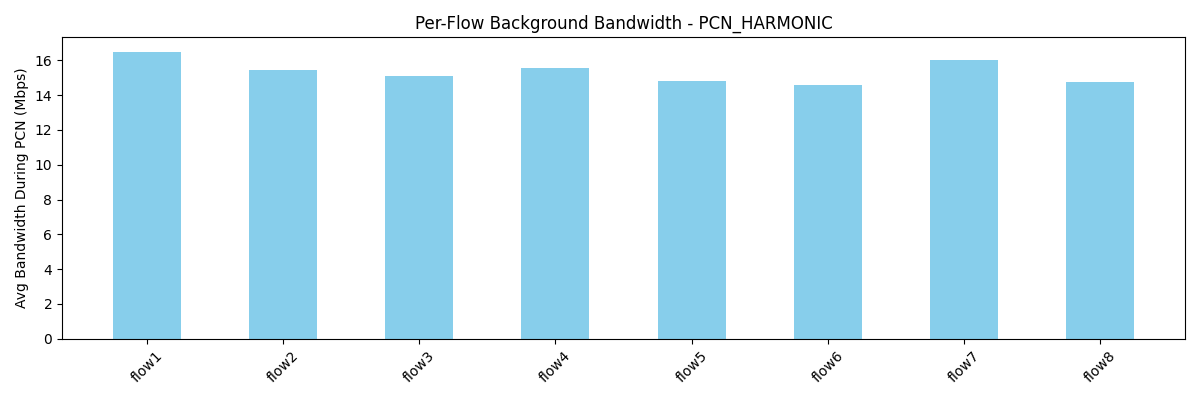

Data behind this chart, as committed beside it:
flow, avg_bw_before, avg_bw_during, avg_bw_after
flow1, 22.06, 16.5, 19.62
flow2, 23.34, 15.47, 17.0
flow3, 26.98, 15.12, 17.78
flow4, 24.72, 15.56, 16.41
flow5, 21.78, 14.81, 22.67
flow6, 24.03, 14.6, 22.17
flow7, 24.29, 16.03, 24.79
flow8, 20.97, 14.73, 20.51
